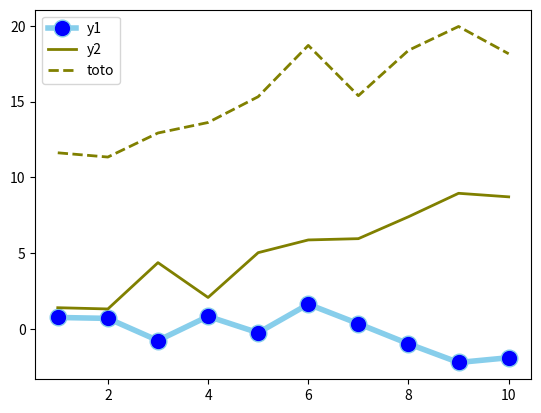

Here is the Python script that generated this plot:
#%%
import matplotlib.pyplot as plt
import numpy as np
import pandas as pd

#%%
# Data
df=pd.DataFrame({'x': range(1,11), 'y1': np.random.randn(10), 'y2': np.random.randn(10)+range(1,11), 'y3': np.random.randn(10)+range(11,21) })
df

#%%
# multiple line plot
plt.plot( 'x', 'y1', data=df, marker='o', markerfacecolor='blue', markersize=12, color='skyblue', linewidth=4)
plt.plot( 'x', 'y2', data=df, marker='', color='olive', linewidth=2)
plt.plot( 'x', 'y3', data=df, marker='', color='olive', linewidth=2, linestyle='dashed', label="toto")
plt.legend()


#%%
